Image classification data set "Lemon_Dataset" (pearlispearl/DeepLearning-Group2-LemonLeafDisease on GitHub). Class labels (9): anthracnose, bacterial blight, citrus canker, curl virus, deficiency leaf, dry leaf, healthy leaf, sooty mould, spider mites.

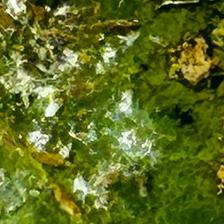
Label: bacterial blight

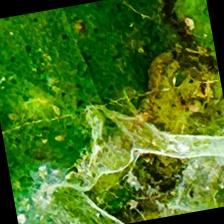
Label: spider mites

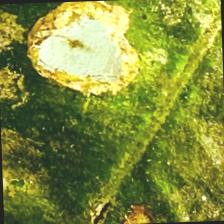
Label: sooty mould

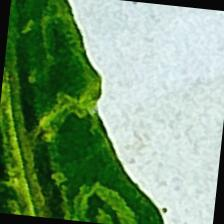
Label: curl virus

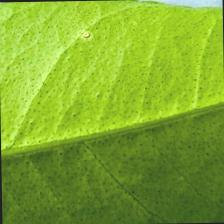
Label: healthy leaf

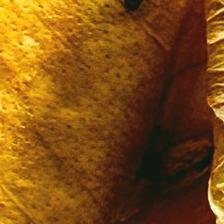
Label: dry leaf
